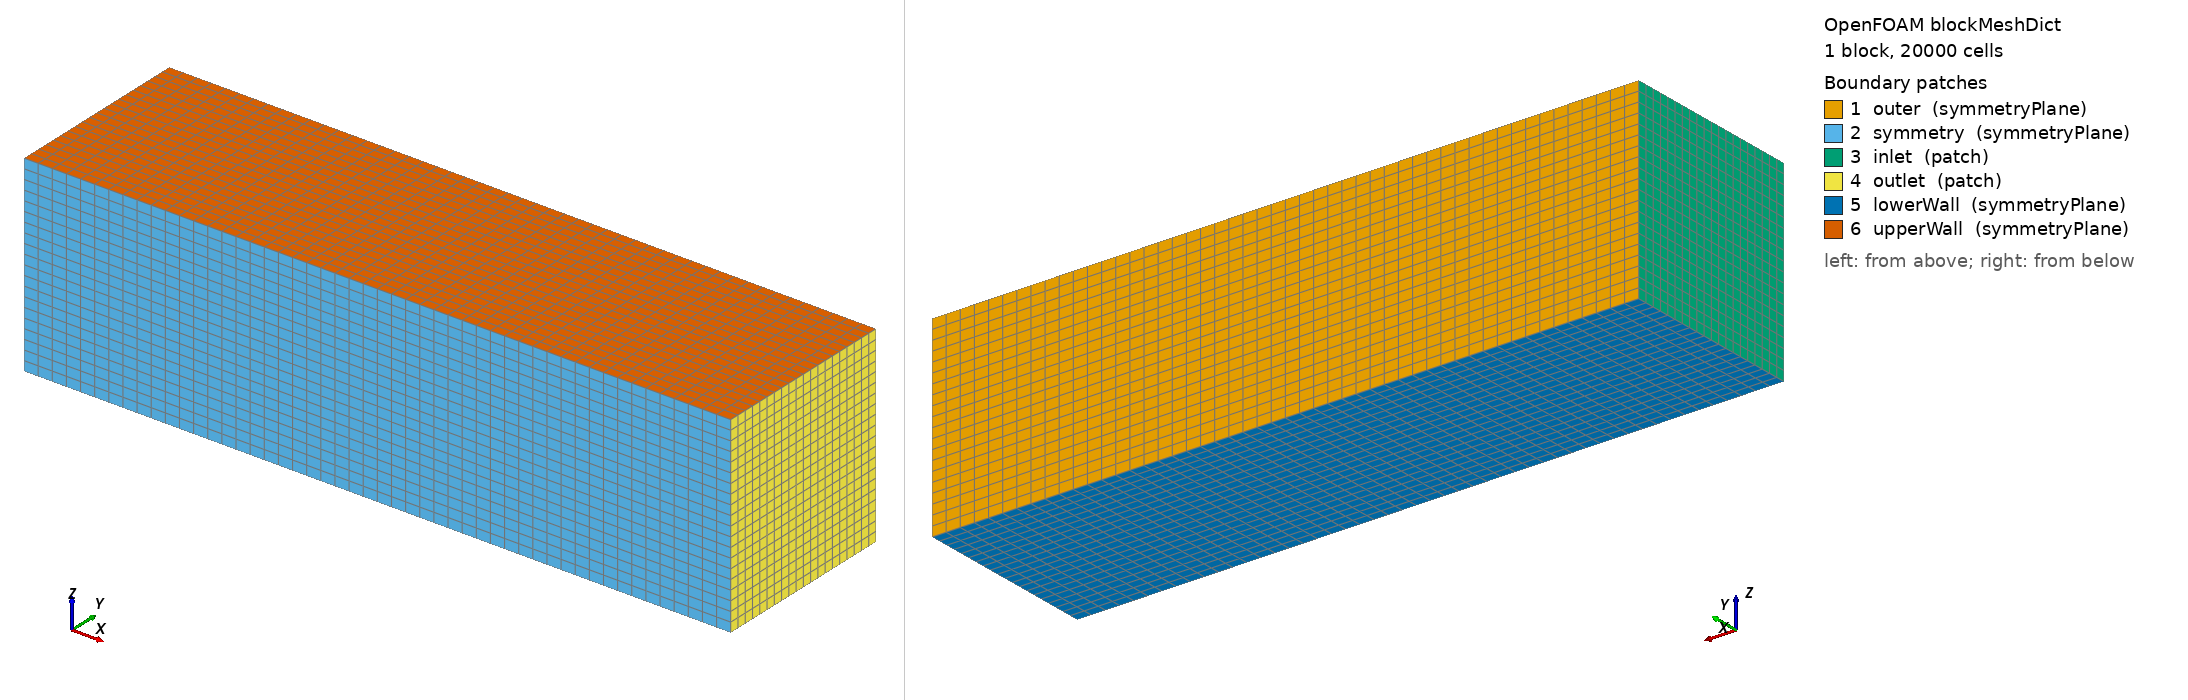

OpenFOAM case: the mesh blockMesh builds from blockMeshDict, 1 block(s), 20000 cells. Boundary patches (legend numbers): 1 outer (symmetryPlane), 2 symmetry (symmetryPlane), 3 inlet (patch), 4 outlet (patch), 5 lowerWall (symmetryPlane), 6 upperWall (symmetryPlane). Left view from above one corner, right view from below the opposite corner. Boundary conditions: 5 field file(s) under 0/; 6 of 6 drawn patches have an entry in a shipped field file.

=== system/blockMeshDict ===
/*--------------------------------*- C++ -*----------------------------------*\
  =========                 |
  \\      /  F ield         | OpenFOAM: The Open Source CFD Toolbox
   \\    /   O peration     | Website:  https://openfoam.org
    \\  /    A nd           | Version:  13
     \\/     M anipulation  |
\*---------------------------------------------------------------------------*/
FoamFile
{
    format      ascii;
    class       dictionary;
    object      blockMeshDict;
}

// * * * * * * * * * * * * * * * * * * * * * * * * * * * * * * * * * * * * * //

convertToMeters 1;

vertices
(
    (-1.5 0.53 -0.5)
    (4 0.53 -0.5)
    (4 2 -0.5)
    (-1.5 2 -0.5)
    (-1.5 0.53 1)
    (4 0.53 1)
    (4 2 1)
    (-1.5 2 1)
);

blocks
(
    hex (0 1 2 3 4 5 6 7) (50 20 20) simpleGrading (1 1 1)
);

boundary
(
    outer
    {
        type symmetryPlane;
        faces
        (
            (3 7 6 2)
        );
    }
    symmetry
    {
        type symmetryPlane;
        faces
        (
            (1 5 4 0)
        );
    }
    inlet
    {
        type patch;
        faces
        (
            (0 4 7 3)
        );
    }
    outlet
    {
        type patch;
        faces
        (
            (2 6 5 1)
        );
    }
    lowerWall
    {
        type symmetryPlane;
        faces
        (
            (0 3 2 1)
        );
    }
    upperWall
    {
        type symmetryPlane;
        faces
        (
            (4 5 6 7)
        );
    }
);

// ************************************************************************* //


=== system/controlDict ===
/*--------------------------------*- C++ -*----------------------------------*\
  =========                 |
  \\      /  F ield         | OpenFOAM: The Open Source CFD Toolbox
   \\    /   O peration     | Website:  https://openfoam.org
    \\  /    A nd           | Version:  13
     \\/     M anipulation  |
\*---------------------------------------------------------------------------*/
FoamFile
{
    format      ascii;
    class       dictionary;
    location    "system";
    object      controlDict;
}
// * * * * * * * * * * * * * * * * * * * * * * * * * * * * * * * * * * * * * //

solver          incompressibleFluid;

startFrom       startTime;

startTime       0;

stopAt          endTime;

endTime         300;

deltaT          1;

writeControl    timeStep;

writeInterval   300;

purgeWrite      0;

writeFormat     binary;

writePrecision  6;

writeCompression off;

timeFormat      general;

timePrecision   6;

runTimeModifiable true;

functions
{
    // 1. Calculate y+ on the Wing
    yPlus_Wing
    {
        type            yPlus;
        libs            ("libfieldFunctionObjects.so");
        writeControl    writeTime;
        patches         ("Wing"); // Only calculates on this patch
    }

    // 2. Calculate Vorticity Field
    vorticity_field
    {
        type            vorticity;
        libs            ("libfieldFunctionObjects.so");
        writeControl    writeTime;
    }

    // 3. Calculate Q-Criterion Field (for 3D wake)
    Q_field
    {
        type            Q;
        libs            ("libfieldFunctionObjects.so");
        writeControl    writeTime;
    }

    // 4. Calculate Raw Forces (Newtons)
    forces_Wing
    {
        type            forces;
        libs            ("libforces.so");
        writeControl    timeStep;   // Writes every N time steps
        writeInterval   1;          // N = 1 (High resolution history)
        
        patches         ("Wing");
        rho             rhoInf;
        rhoInf          1.225;
        CofR            (0.15 0 0);    // Center of Rotation
    }

    // 5. Calculate Aerodynamic Coefficients
    forceCoeffs_Wing
    {
        type            forceCoeffs;
        libs            ("libforces.so");
        writeControl    timeStep;   // Writes every N time steps
        writeInterval   1;          // N = 1 (High resolution history)
        
        patches         ("Wing");
        rho             rhoInf;
        rhoInf          1.225;
        
        liftDir         (0 0 1);    // Z-axis
        dragDir         (1 0 0);    // X-axis
        pitchAxis       (0 1 0);    // Y-axis
        
        magUInf         20.0;       // Freestream velocity
        lRef            0.232;      // Reference length
        Aref            0.171;        // Reference area
        CofR            (0.15 0 0);    // CG location for Pitching Moment
    }
}

// ************************************************************************* //


=== 0/U ===
/*--------------------------------*- C++ -*----------------------------------*\
  =========                 |
  \\      /  F ield         | OpenFOAM: The Open Source CFD Toolbox
   \\    /   O peration     | Website:  https://openfoam.org
    \\  /    A nd           | Version:  13
     \\/     M anipulation  |
\*---------------------------------------------------------------------------*/
FoamFile
{
    format      ascii;
    class       volVectorField;
    location    "0";
    object      U;
}
// * * * * * * * * * * * * * * * * * * * * * * * * * * * * * * * * * * * * * //

flowVelocity    (20 0 0);

pressure        0;

turbulentKE     0.24;

turbulentOmega  1.78;

dimensions      [0 1 -1 0 0 0 0];

internalField   uniform (20 0 0);

boundaryField
{
    inlet
    {
        type            fixedValue;
        value           uniform (20 0 0);
    }
    outlet
    {
        type            inletOutlet;
        inletValue      uniform (0 0 0);
        value           uniform (20 0 0);
    }
    outer
    {
        type            symmetryPlane;
    }
    lowerWall
    {
        type            symmetryPlane;
    }
    symmetry
    {
        type            symmetryPlane;
    }
    Wing
    {
        type            noSlip;
    }
    upperWall
    {
        type            symmetryPlane;
    }
    "(front|back)"
    {
        type            symmetryPlane;
    }
    "proc.*"
    {
        type            processor;
    }
}


// ************************************************************************* //


=== 0/k ===
/*--------------------------------*- C++ -*----------------------------------*\
  =========                 |
  \\      /  F ield         | OpenFOAM: The Open Source CFD Toolbox
   \\    /   O peration     | Website:  https://openfoam.org
    \\  /    A nd           | Version:  13
     \\/     M anipulation  |
\*---------------------------------------------------------------------------*/
FoamFile
{
    format      ascii;
    class       volScalarField;
    location    "0";
    object      k;
}
// * * * * * * * * * * * * * * * * * * * * * * * * * * * * * * * * * * * * * //

dimensions      [0 2 -2 0 0 0 0];

internalField   uniform 0.24;

boundaryField
{
    inlet
    {
        type            fixedValue;
        value           uniform 0.24;
    }
    outlet
    {
        type            inletOutlet;
        inletValue      uniform 0.24;
        value           uniform 0.24;
    }
    outer
    {
        type            symmetryPlane;
    }
    lowerWall
    {
        type            symmetryPlane;
    }
    symmetry
    {
        type            symmetryPlane;
    }
    Wing
    {
        type            kqRWallFunction;
        value           uniform 0.24;
    }
    upperWall
    {
        type            symmetryPlane;
    }
    "(front|back)"
    {
        type            symmetryPlane;
    }
    "proc.*"
    {
        type            processor;
    }
}


// ************************************************************************* //


=== 0/nuTilda ===
/*--------------------------------*- C++ -*----------------------------------*\
  =========                 |
  \\      /  F ield         | OpenFOAM: The Open Source CFD Toolbox
   \\    /   O peration     | Website:  https://openfoam.org
    \\  /    A nd           | Version:  13
     \\/     M anipulation  |
\*---------------------------------------------------------------------------*/
FoamFile
{
    format      ascii;
    class       volScalarField;
    location    "0";
    object      nuTilda;
}
// * * * * * * * * * * * * * * * * * * * * * * * * * * * * * * * * * * * * * //

dimensions      [0 2 -1 0 0 0 0];

internalField   uniform 0.05;

boundaryField
{
    inlet
    {
        type            fixedValue;
        value           uniform 0.05;
    }
    outlet
    {
        type            inletOutlet;
        inletValue      uniform 0.05;
        value           uniform 0.05;
    }
    outer
    {
        type            symmetryPlane;
    }
    lowerWall
    {
        type            symmetryPlane;
    }
    symmetry
    {
        type            symmetryPlane;
    }
    Wing
    {
        type            fixedValue;
        value           uniform 0;
    }
    upperWall
    {
        type            symmetryPlane;
    }
    "(front|back)"
    {
        type            symmetryPlane;
    }
    "proc.*"
    {
        type            processor;
    }
}


// ************************************************************************* //


=== 0/nut ===
/*--------------------------------*- C++ -*----------------------------------*\
  =========                 |
  \\      /  F ield         | OpenFOAM: The Open Source CFD Toolbox
   \\    /   O peration     | Website:  https://openfoam.org
    \\  /    A nd           | Version:  13
     \\/     M anipulation  |
\*---------------------------------------------------------------------------*/
FoamFile
{
    format      ascii;
    class       volScalarField;
    location    "0";
    object      nut;
}
// * * * * * * * * * * * * * * * * * * * * * * * * * * * * * * * * * * * * * //

dimensions      [0 2 -1 0 0 0 0];

internalField   uniform 0;

boundaryField
{
    "(front|back)"
    {
        type            symmetryPlane;
        value           uniform 0;
    }
    inlet
    {
        type            calculated;
        value           uniform 0;
    }
    outlet
    {
        type            calculated;
        value           uniform 0;
    }
    lowerWall
    {
        type            symmetryPlane;
        value           uniform 0;
    }
    upperWall
    {
        type            symmetryPlane;
        value           uniform 0;
    }
    outer
    {
        type            symmetryPlane;
        value           uniform 0;
    }
    symmetry
    {
        type            symmetryPlane;
        value           uniform 0;
    }
    
    Wing
    {
        type            nutUSpaldingWallFunction;
        value           uniform 0;
    }
    "proc.*"
    {
        type            processor;
    }
}


// ************************************************************************* //

=== 0/p ===
/*--------------------------------*- C++ -*----------------------------------*\
  =========                 |
  \\      /  F ield         | OpenFOAM: The Open Source CFD Toolbox
   \\    /   O peration     | Website:  https://openfoam.org
    \\  /    A nd           | Version:  13
     \\/     M anipulation  |
\*---------------------------------------------------------------------------*/
FoamFile
{
    format      ascii;
    class       volScalarField;
    location    "0";
    object      p;
}
// * * * * * * * * * * * * * * * * * * * * * * * * * * * * * * * * * * * * * //

dimensions      [0 2 -2 0 0 0 0];

internalField   uniform 0;

boundaryField
{
    inlet
    {
        type            zeroGradient;
    }
    outlet
    {
        type            fixedValue;
        value           uniform 0;
    }
    outer
    {
        type            symmetryPlane;
    }
    lowerWall
    {
        type            symmetryPlane;
    }
    outer
    {
        type            symmetryPlane;
    }
    Wing
    {
        type            zeroGradient;
    }
    upperWall
    {
        type            symmetryPlane;
    }
    symmetry
    {
        type            symmetryPlane;
    }
    "(front|back)"
    {
        type            symmetryPlane;
    }
    "proc.*"
    {
        type            processor;
    }
}


// ************************************************************************* //
